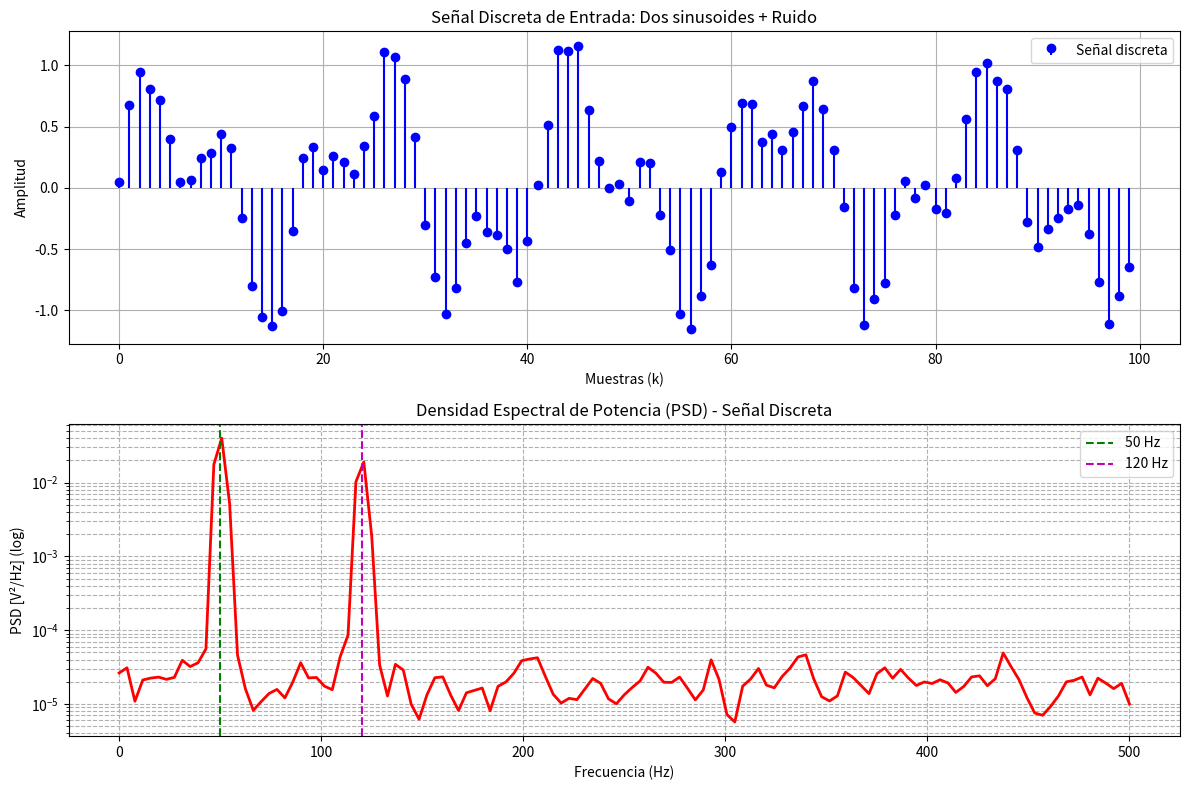

Write Python code to recreate this figure.
import numpy as np
import matplotlib.pyplot as plt
from scipy import signal

# Parámetros de la señal DISCRETA
fs = 1000  # Frecuencia de muestreo (Hz)
N = 1000   # Número de muestras
n = np.arange(N)  # Índices discretos (k)
f1 = 50    # Frecuencia componente 1 (Hz)
f2 = 120   # Frecuencia componente 2 (Hz)

# Señal discreta: 2 sinusoides + ruido
x_discreta = 0.7 * np.sin(2 * np.pi * f1 * n / fs) + 0.5 * np.sin(2 * np.pi * f2 * n / fs) + 0.1 * np.random.randn(N)

# 1. Gráfica de la señal discreta
plt.figure(figsize=(12, 8))
plt.subplot(2, 1, 1)
plt.stem(n[:100], x_discreta[:100], 'b', markerfmt='bo', basefmt=" ", linefmt='b-', label='Señal discreta')  # Solo mostramos las primeras 100 muestras
plt.title('Señal Discreta de Entrada: Dos sinusoides + Ruido')
plt.xlabel('Muestras (k)')
plt.ylabel('Amplitud')
plt.grid(True)
plt.legend()

# 2. Cálculo de la PSD para señales discretas (usando welch)
frequencies, psd = signal.welch(x_discreta, fs, nperseg=256, scaling='density')

# 3. Gráfica de la PSD
plt.subplot(2, 1, 2)
plt.semilogy(frequencies, psd, 'r-', linewidth=2)
plt.title('Densidad Espectral de Potencia (PSD) - Señal Discreta')
plt.xlabel('Frecuencia (Hz)')
plt.ylabel('PSD [V²/Hz] (log)')
plt.grid(True, which="both", ls="--")

# Marcamos las frecuencias teóricas
plt.axvline(x=f1, color='g', linestyle='--', label=f'{f1} Hz')
plt.axvline(x=f2, color='m', linestyle='--', label=f'{f2} Hz')
plt.legend()

plt.tight_layout()
plt.show()